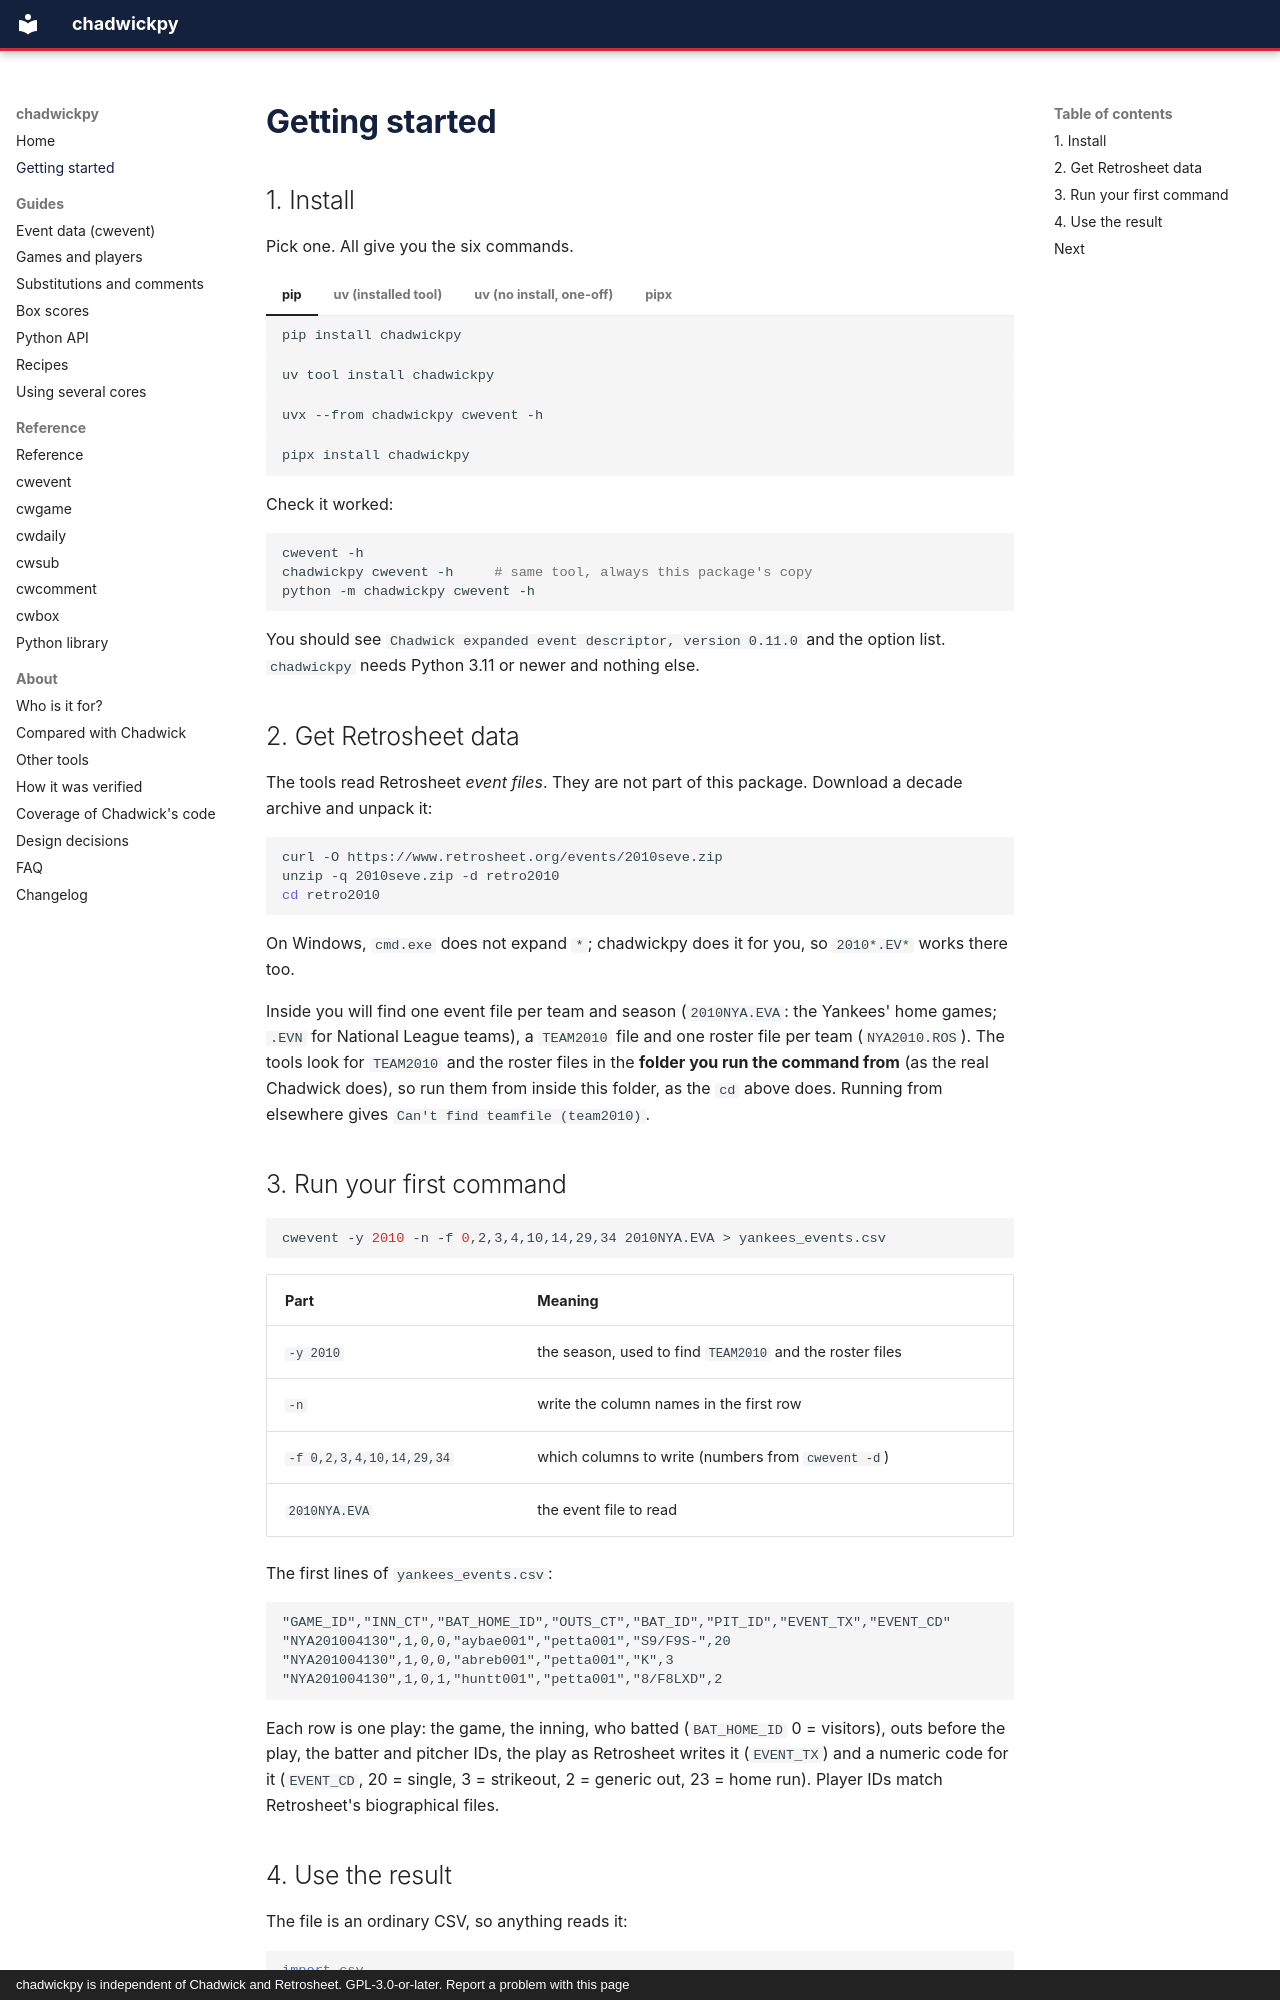

repository: cbwinslow/chadwickpy · page: getting-started/index.html · generator: mkdocs · copyright: chadwickpy is independent of Chadwick and Retrosheet. GPL-3.0-or-later. Report a problem with this page

---
description: Install chadwickpy with pip, uv or pipx, download Retrosheet event files, and run cwevent for the first time. Includes real output and what each column means.
---

# Getting started

## 1. Install

Pick one. All give you the six commands.

=== "pip"

    ```bash
    pip install chadwickpy
    ```

=== "uv (installed tool)"

    ```bash
    uv tool install chadwickpy
    ```

=== "uv (no install, one-off)"

    ```bash
    uvx --from chadwickpy cwevent -h
    ```

=== "pipx"

    ```bash
    pipx install chadwickpy
    ```

Check it worked:

```bash
cwevent -h
chadwickpy cwevent -h     # same tool, always this package's copy
python -m chadwickpy cwevent -h
```

You should see `Chadwick expanded event descriptor, version 0.11.0` and the option list.
`chadwickpy` needs Python 3.11 or newer and nothing else.

## 2. Get Retrosheet data

The tools read Retrosheet *event files*. They are not part of this package. Download a
decade archive and unpack it:

```bash
curl -O https://www.retrosheet.org/events/2010seve.zip
unzip -q 2010seve.zip -d retro2010
cd retro2010
```

On Windows, `cmd.exe` does not expand `*`; chadwickpy does it for you, so `2010*.EV*` works there too.

Inside you will find one event file per team and season (`2010NYA.EVA`: the Yankees'
home games; `.EVN` for National League teams), a `TEAM2010` file and one roster file per
team (`NYA2010.ROS`). The tools look for `TEAM2010` and the roster files in the **folder you
run the command from** (as the real Chadwick does), so run them from inside this folder, as the
`cd` above does. Running from elsewhere gives `Can't find teamfile (team2010)`.
